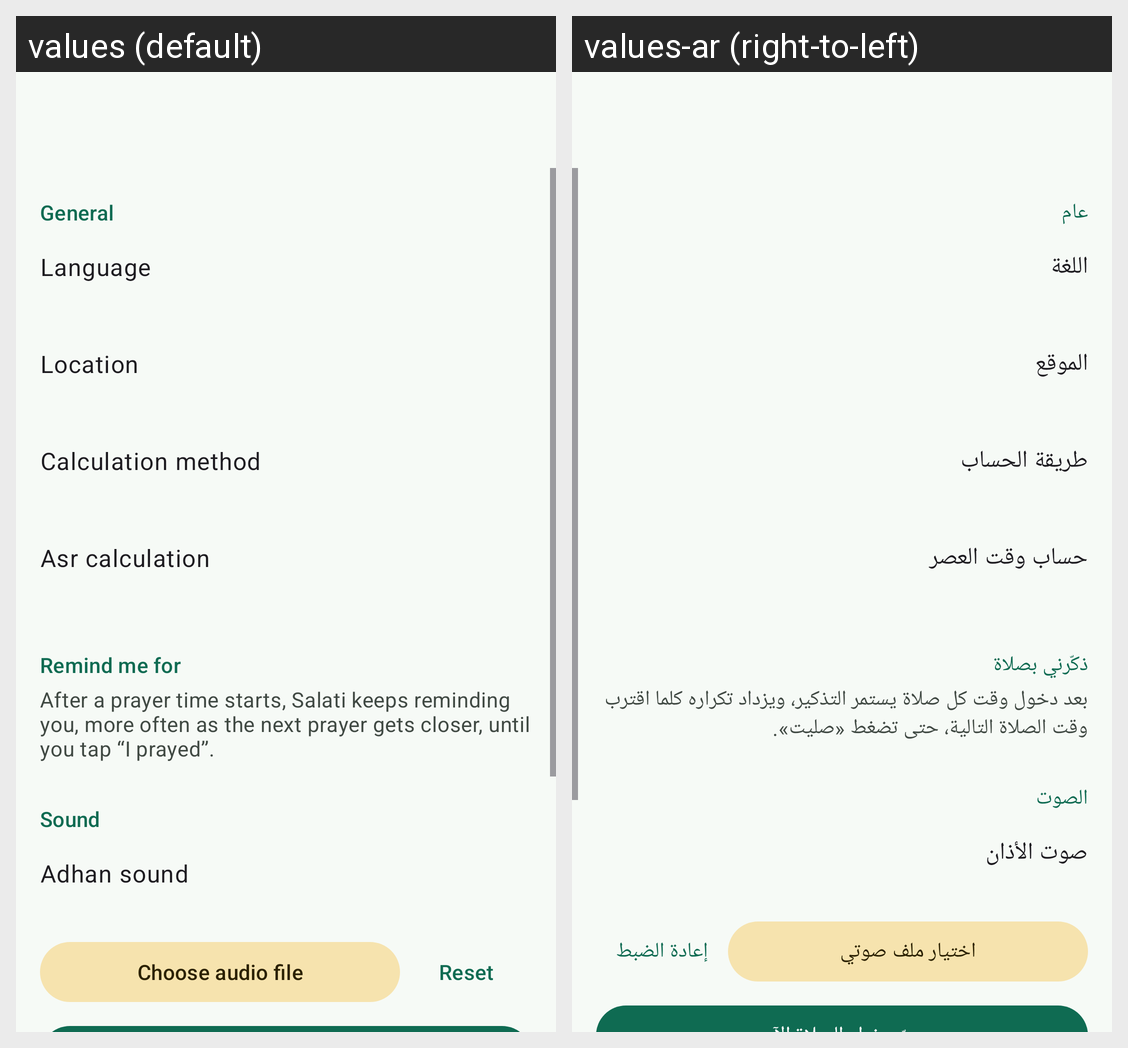

Locale-by-locale string values for the Android screen shown in this grid:
Android screen res/layout/activity_settings.xml rendered under 2 locales, left to right: values (default), values-ar (right-to-left). Device: Nexus 5 (rendered at 1080×1920; each locale shown at half size, 540×960, under a caption strip naming it); theme Theme.Salati.
Strings drawn on this screen, with the default value and each locale's value (text and hints the layout hard-codes, and strings that could not be matched under every locale, appear in the picture but are not listed):

section_general
  values: General
  values-ar: عام

language
  values: Language
  values-ar: اللغة

location
  values: Location
  values-ar: الموقع

calc_method
  values: Calculation method
  values-ar: طريقة الحساب

asr_calc
  values: Asr calculation
  values-ar: حساب وقت العصر

section_reminders
  values: Remind me for
  values-ar: ذكّرني بصلاة

reminders_hint
  values: After a prayer time starts, Salati keeps reminding you, more often as the next prayer gets closer, until you tap “I prayed”.
  values-ar: بعد دخول وقت كل صلاة يستمر التذكير، ويزداد تكراره كلما اقترب وقت الصلاة التالية، حتى تضغط «صليت».

section_sound
  values: Sound
  values-ar: الصوت

sound
  values: Adhan sound
  values-ar: صوت الأذان

choose_file
  values: Choose audio file
  values-ar: اختيار ملف صوتي

reset
  values: Reset
  values-ar: إعادة الضبط
